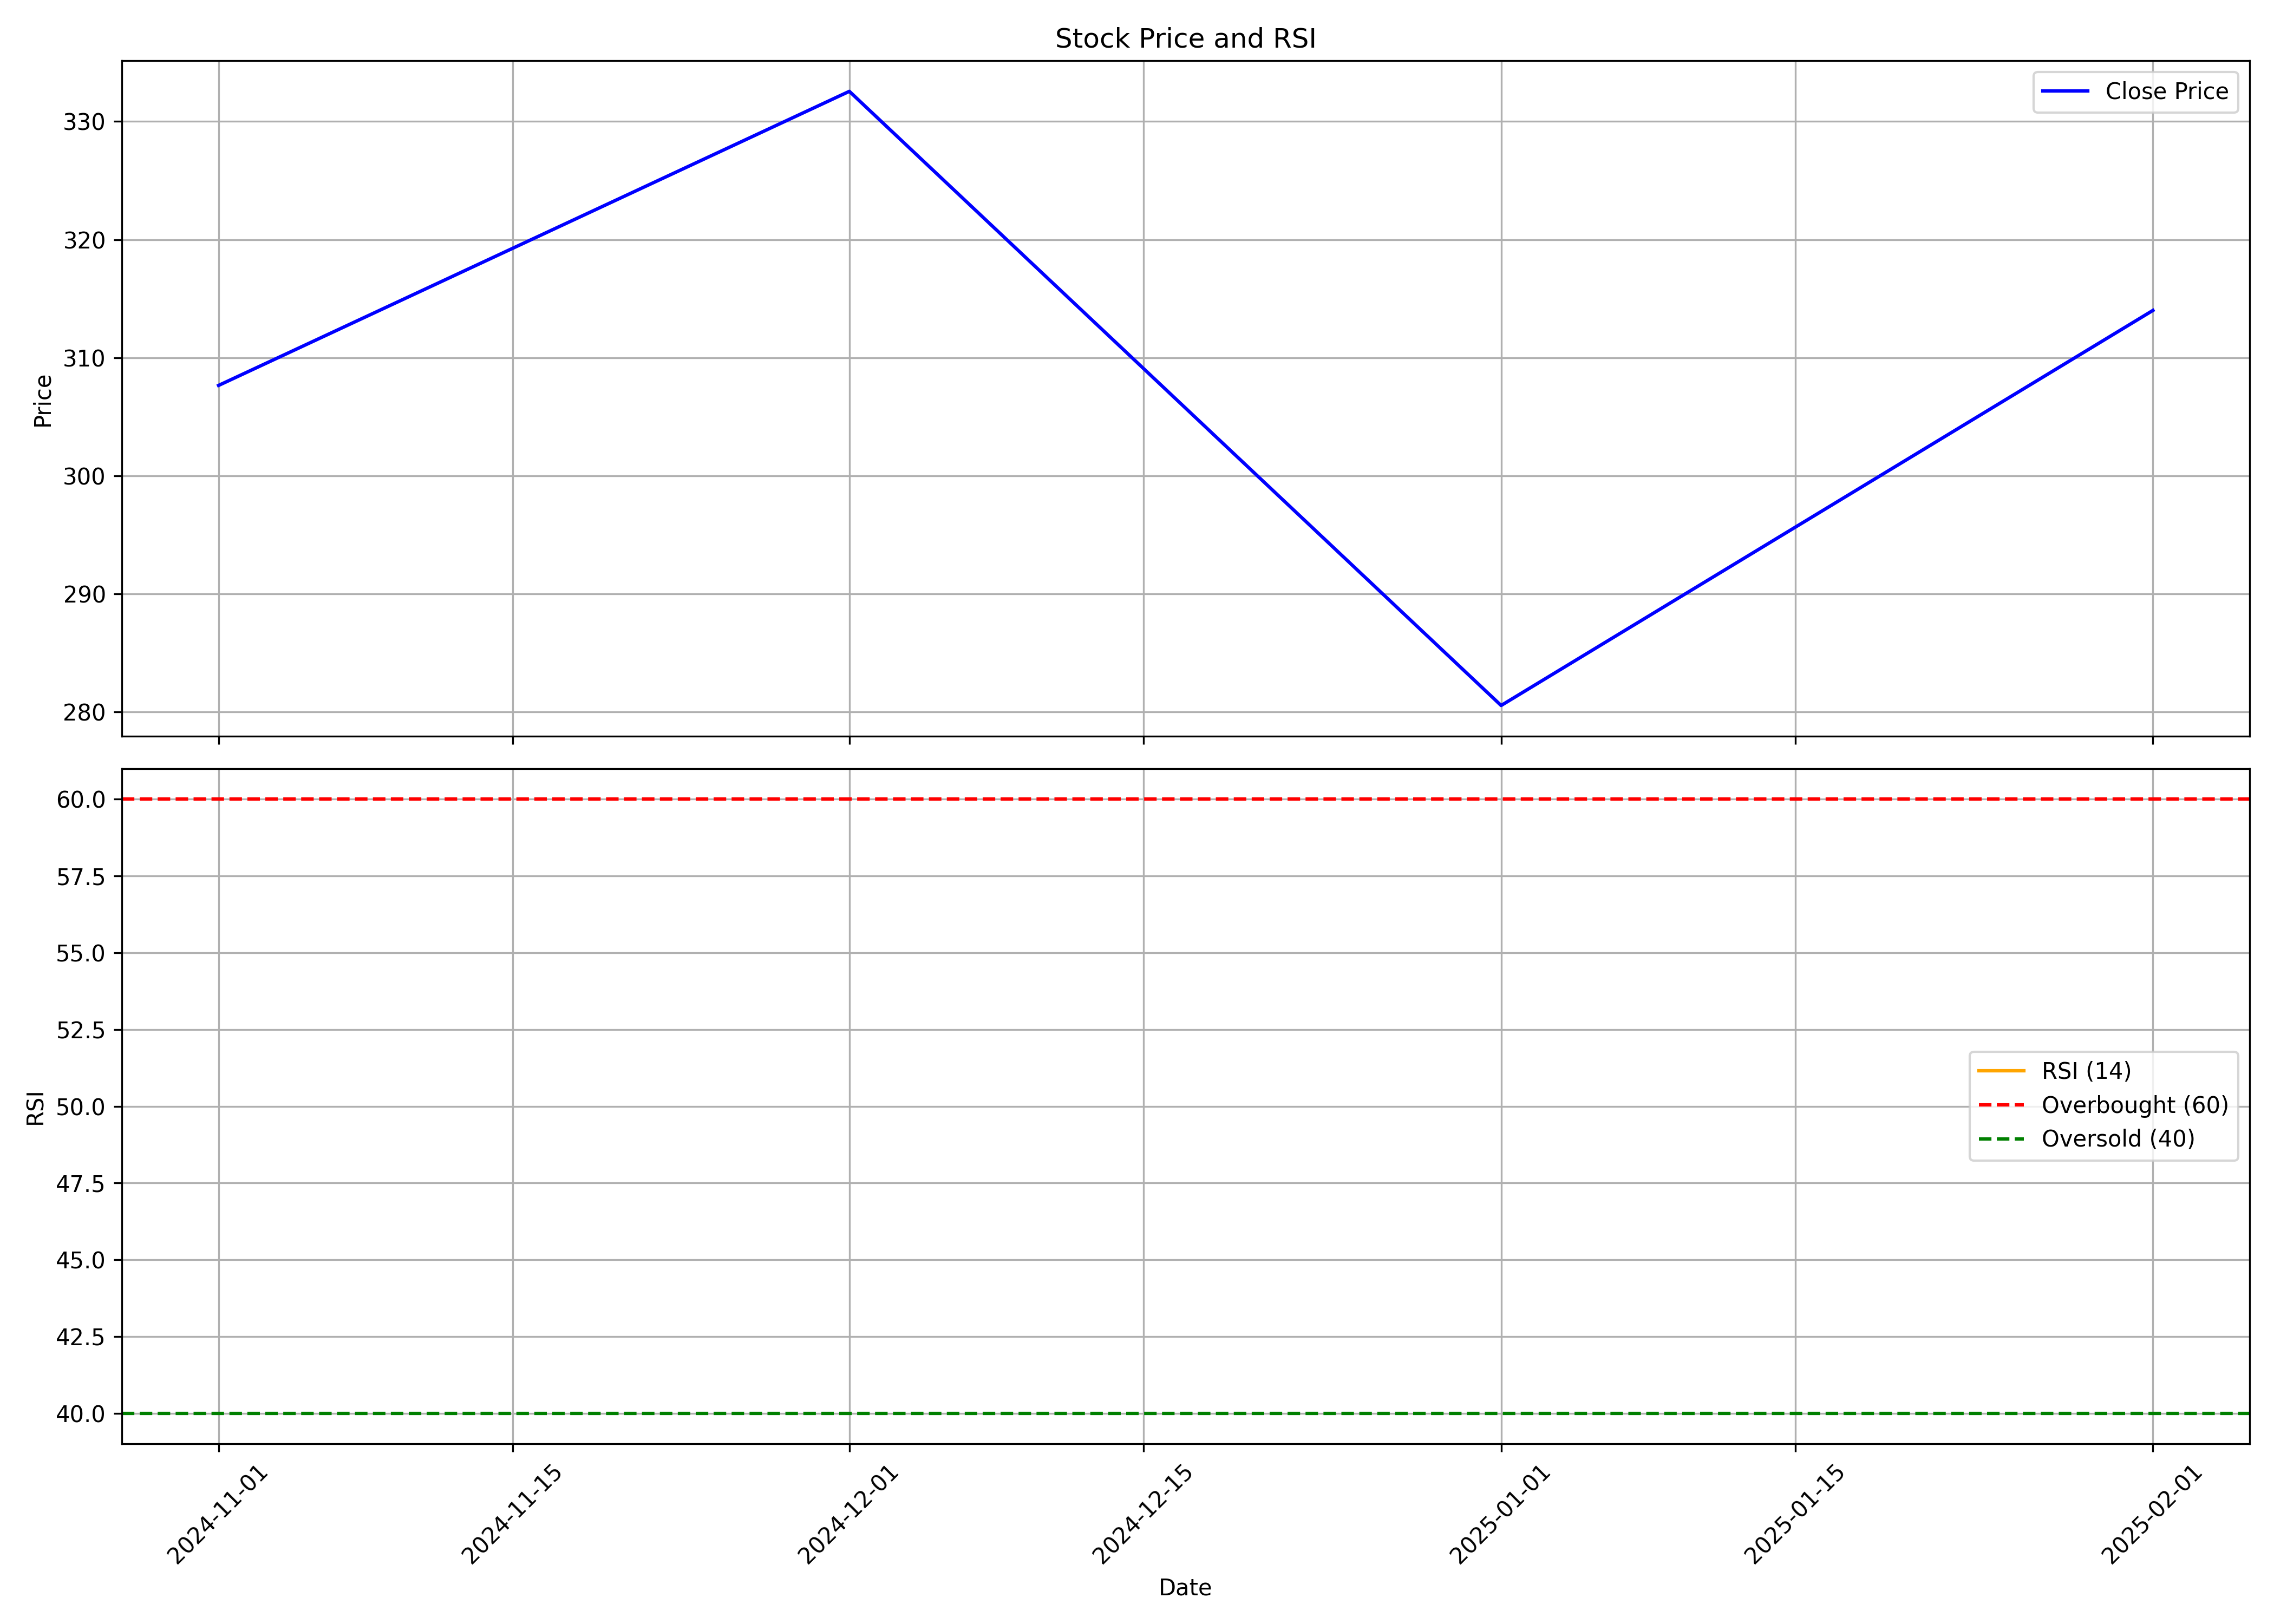

Source data for this figure (header and first rows):
, date, symbol, open, high, low, close, volume, rsi
0, 2024-11-01, DIFFNKG, 363.0, 373, 281.4, 307.6, 6385364, 
1, 2024-12-01, DIFFNKG, 305.6, 397.0, 302.5, 332.5, 3564192, 
2, 2025-01-01, DIFFNKG, 332.5, 364.7, 262.4, 280.5, 1580530, 
3, 2025-02-01, DIFFNKG, 282, 350.0, 270.9, 314.0, 2544798, 
